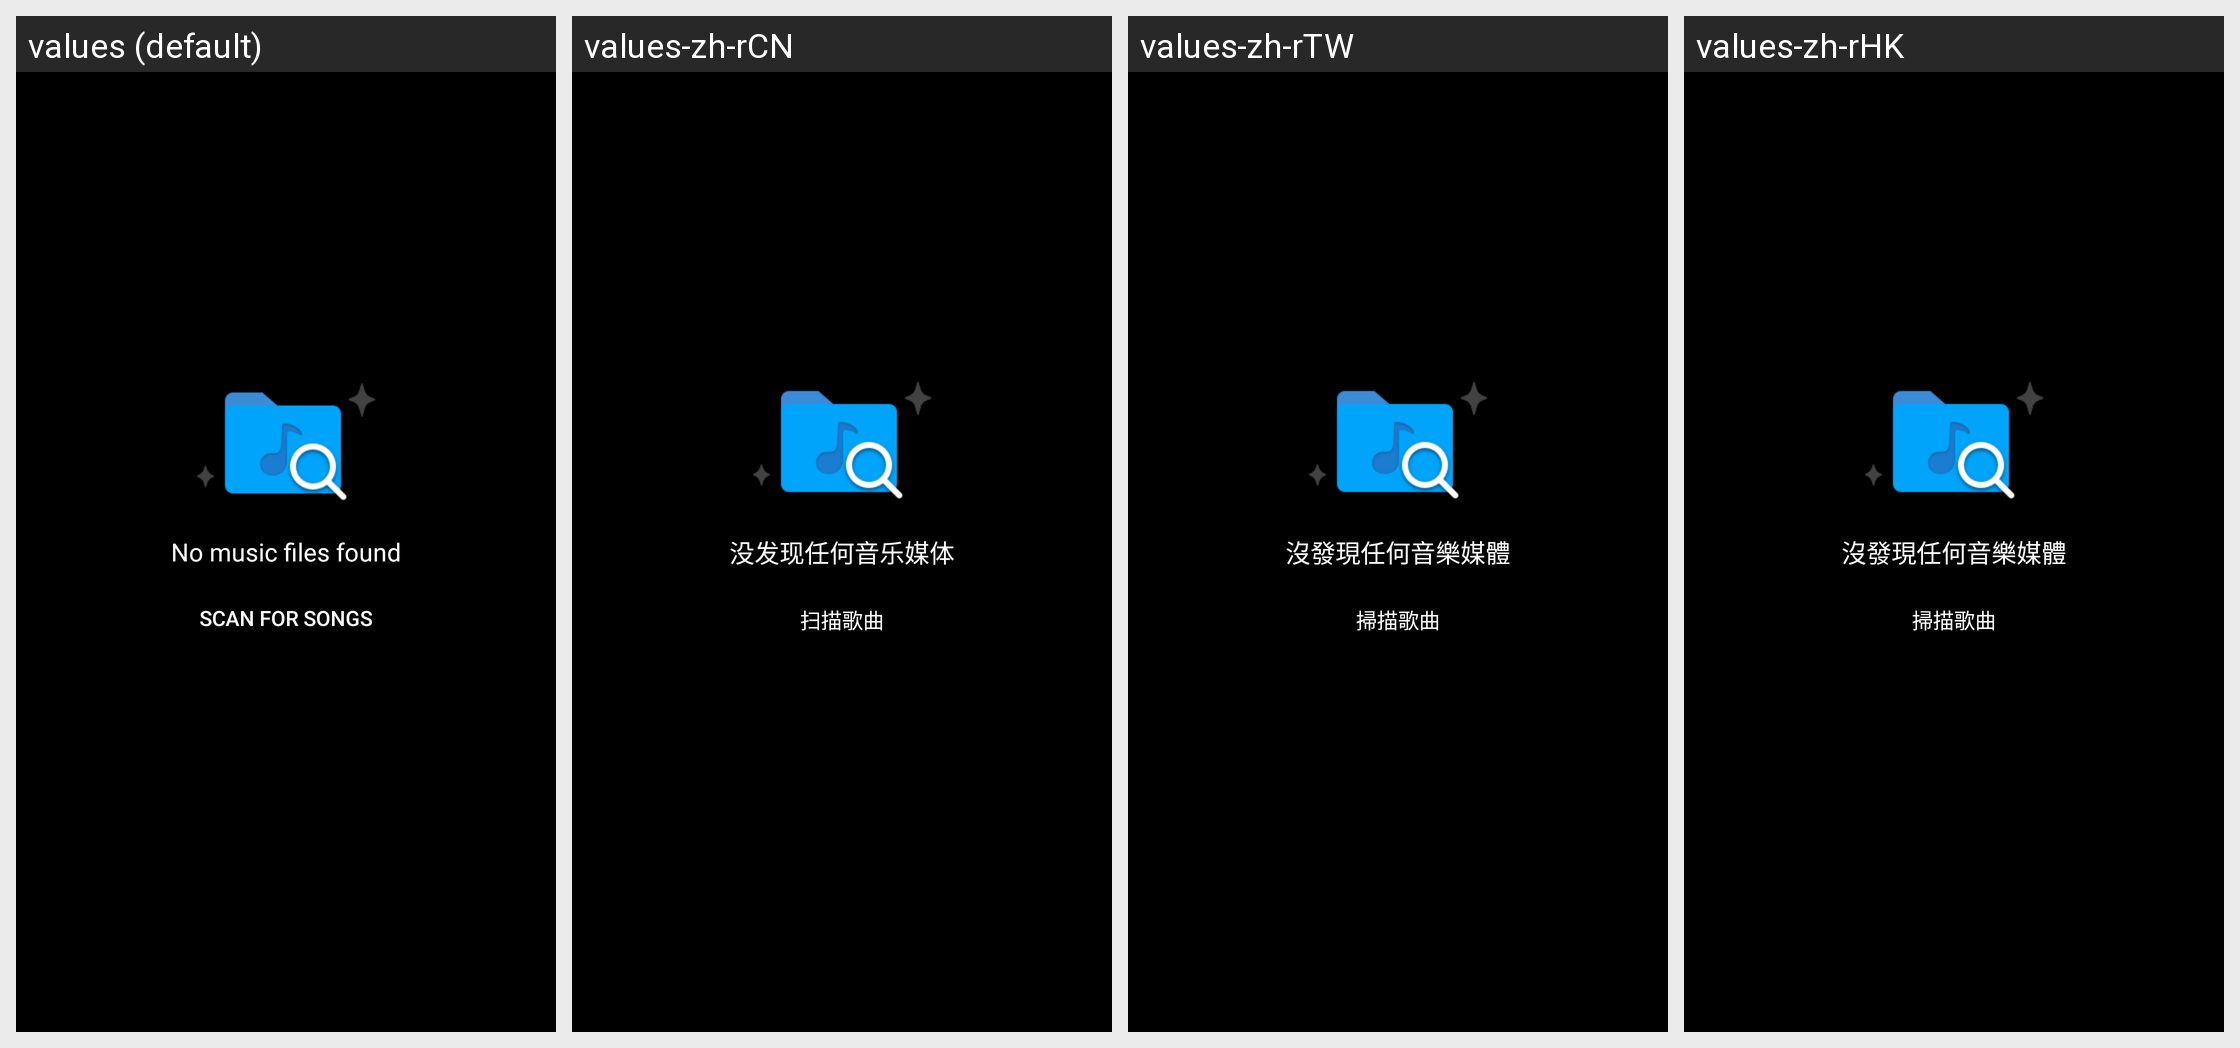

Here is an Android app screen in its default locale and in the app's own translations. Write out the translated-string differences for the strings that appear on this screen.
Android screen res/layout/nosong_layout1.xml rendered under 4 locales, left to right: values (default), values-zh-rCN, values-zh-rTW, values-zh-rHK. Device: Nexus 5 (rendered at 1080×1920; each locale shown at half size, 540×960, under a caption strip naming it); theme Theme.MaterialComponents.DayNight.NoActionBar.
Other locales in the repository, not shown: values-de-rDE, values-en-rUS, values-es-rES, values-fr-rFR, values-ja-rJP, values-ko-rKR, values-ru-rRU, values-th-rTH.
Strings drawn on this screen, with the default value and each locale's value (text and hints the layout hard-codes, and strings that could not be matched under every locale, appear in the picture but are not listed):

no_find_any_song
  values: No music files found
  values-zh-rCN: 没发现任何音乐媒体
  values-zh-rTW: 沒發現任何音樂媒體
  values-zh-rHK: 沒發現任何音樂媒體

scan_title
  values: Scan for songs
  values-zh-rCN: 扫描歌曲
  values-zh-rTW: 掃描歌曲
  values-zh-rHK: 掃描歌曲
